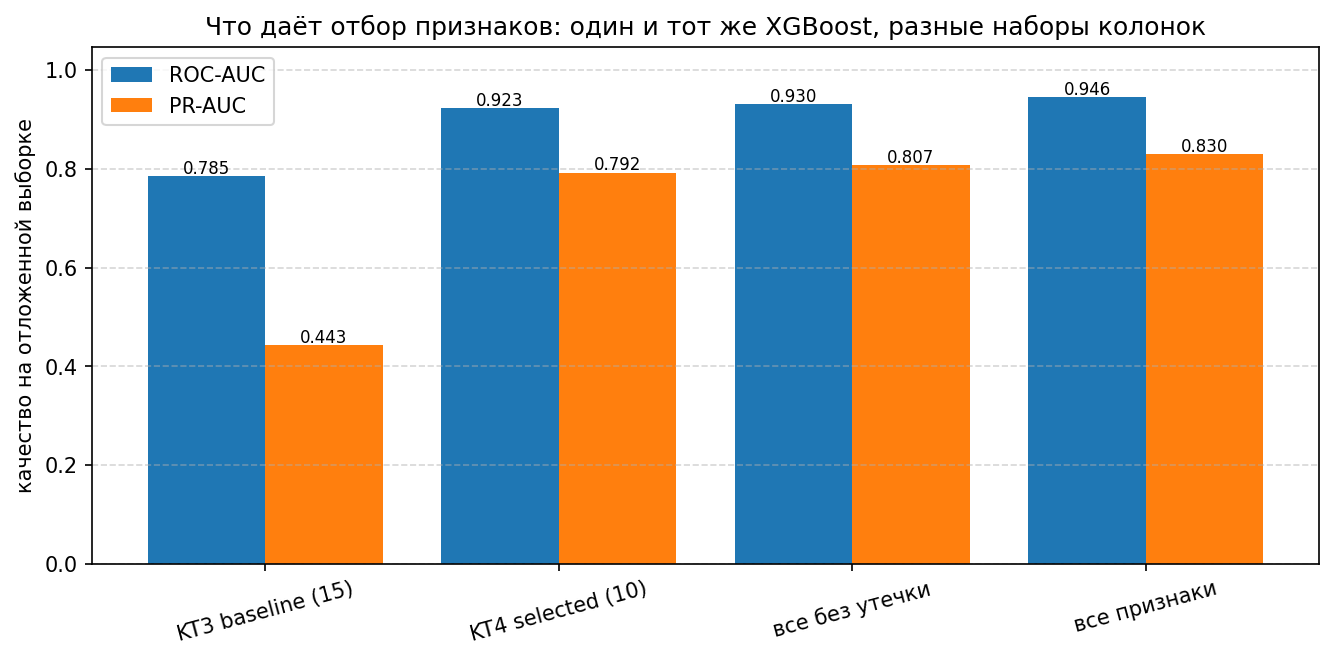

The file beside this chart, header and first rows:
set, n_features, roc_auc, pr_auc, f1, bal_acc, fit_sec
KT3 baseline (15), 15, 0.7848, 0.4428, 0.2243, 0.5569, 1.0
KT4 selected (10), 10, 0.9234, 0.7921, 0.7215, 0.8117, 1.0
все без утечки, 43, 0.9301, 0.8069, 0.7337, 0.819, 1.7
все признаки, 48, 0.9458, 0.8299, 0.7522, 0.8355, 1.8
